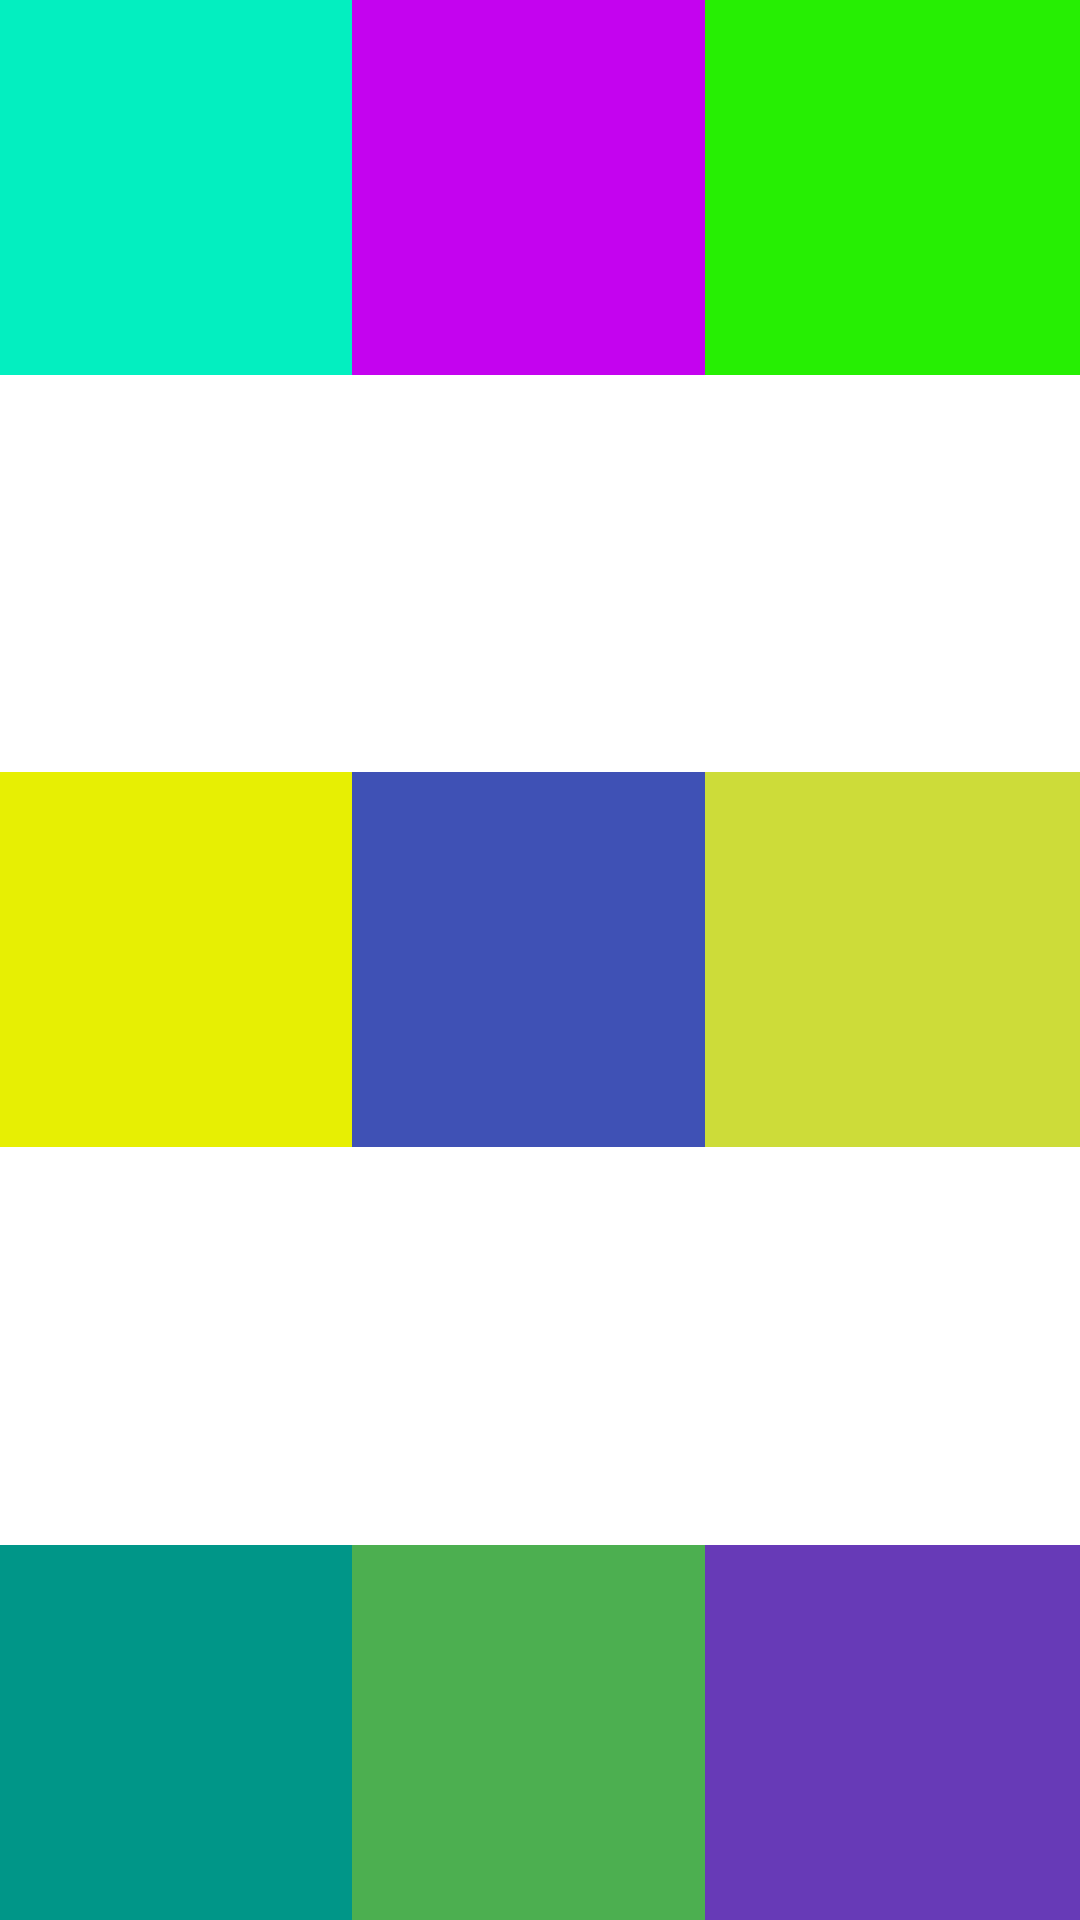

Here is an Android app screen rendered from its layout file. Give the layout XML and the strings, colors and styles it references.
<!-- AndroidManifest.xml: application theme Theme.EstudioAndroid -->
<!-- res/layout/frame_layout_two.xml -->
<?xml version="1.0" encoding="utf-8"?>
<FrameLayout xmlns:android="http://schemas.android.com/apk/res/android"
    android:layout_width="match_parent"
    android:layout_height="match_parent">


    <View
        android:layout_width="125dp"
        android:layout_height="125dp"
        android:background="#03EFC0"
        android:layout_gravity="start"
        />

    <View
        android:layout_width="125dp"
        android:layout_height="125dp"
        android:background="#C403EF"
        android:layout_gravity="center|top"
        />

    <View
        android:layout_width="125dp"
        android:layout_height="125dp"
        android:background="#26EF03"
        android:layout_gravity="end"
        />

    <View
        android:layout_width="125dp"
        android:layout_height="125dp"
        android:background="#E7EF03"
        android:layout_gravity="center_vertical"
        />

    <View
        android:layout_width="125dp"
        android:layout_height="125dp"
        android:background="#3F51B5"
        android:layout_gravity="center"
        />

    <View
        android:layout_width="125dp"
        android:layout_height="125dp"
        android:background="#CDDC39"
        android:layout_gravity="center|end"
        />


    <View
        android:layout_width="125dp"
        android:layout_height="125dp"
        android:background="#009688"
        android:layout_gravity="bottom"
        />

    <View
        android:layout_width="125dp"
        android:layout_height="125dp"
        android:background="#4CAF50"
        android:layout_gravity="bottom|center"
        />

    <View
        android:layout_width="125dp"
        android:layout_height="125dp"
        android:background="#673AB7"
        android:layout_gravity="bottom|end"
        />

</FrameLayout>
<!-- resources referenced by this layout -->
<resources>
  <style name="Theme.EstudioAndroid" parent="Theme.MaterialComponents.DayNight.DarkActionBar">
          
          <item name="colorPrimary">@color/purple_500</item>
          <item name="colorPrimaryVariant">@color/purple_700</item>
          <item name="colorOnPrimary">@color/white</item>
          
          <item name="colorSecondary">@color/teal_200</item>
          <item name="colorSecondaryVariant">@color/teal_700</item>
          <item name="colorOnSecondary">@color/black</item>
          
          <item name="android:statusBarColor">#0E1213</item>
          
      </style>
  <color name="purple_500">#747E7E</color>
  <color name="purple_700">#3F7C85</color>
  <color name="white">#FFFFFF</color>
  <color name="teal_200">#FF03DAC5</color>
  <color name="teal_700">#3F7C85</color>
  <color name="black">#FF000000</color>
</resources>
